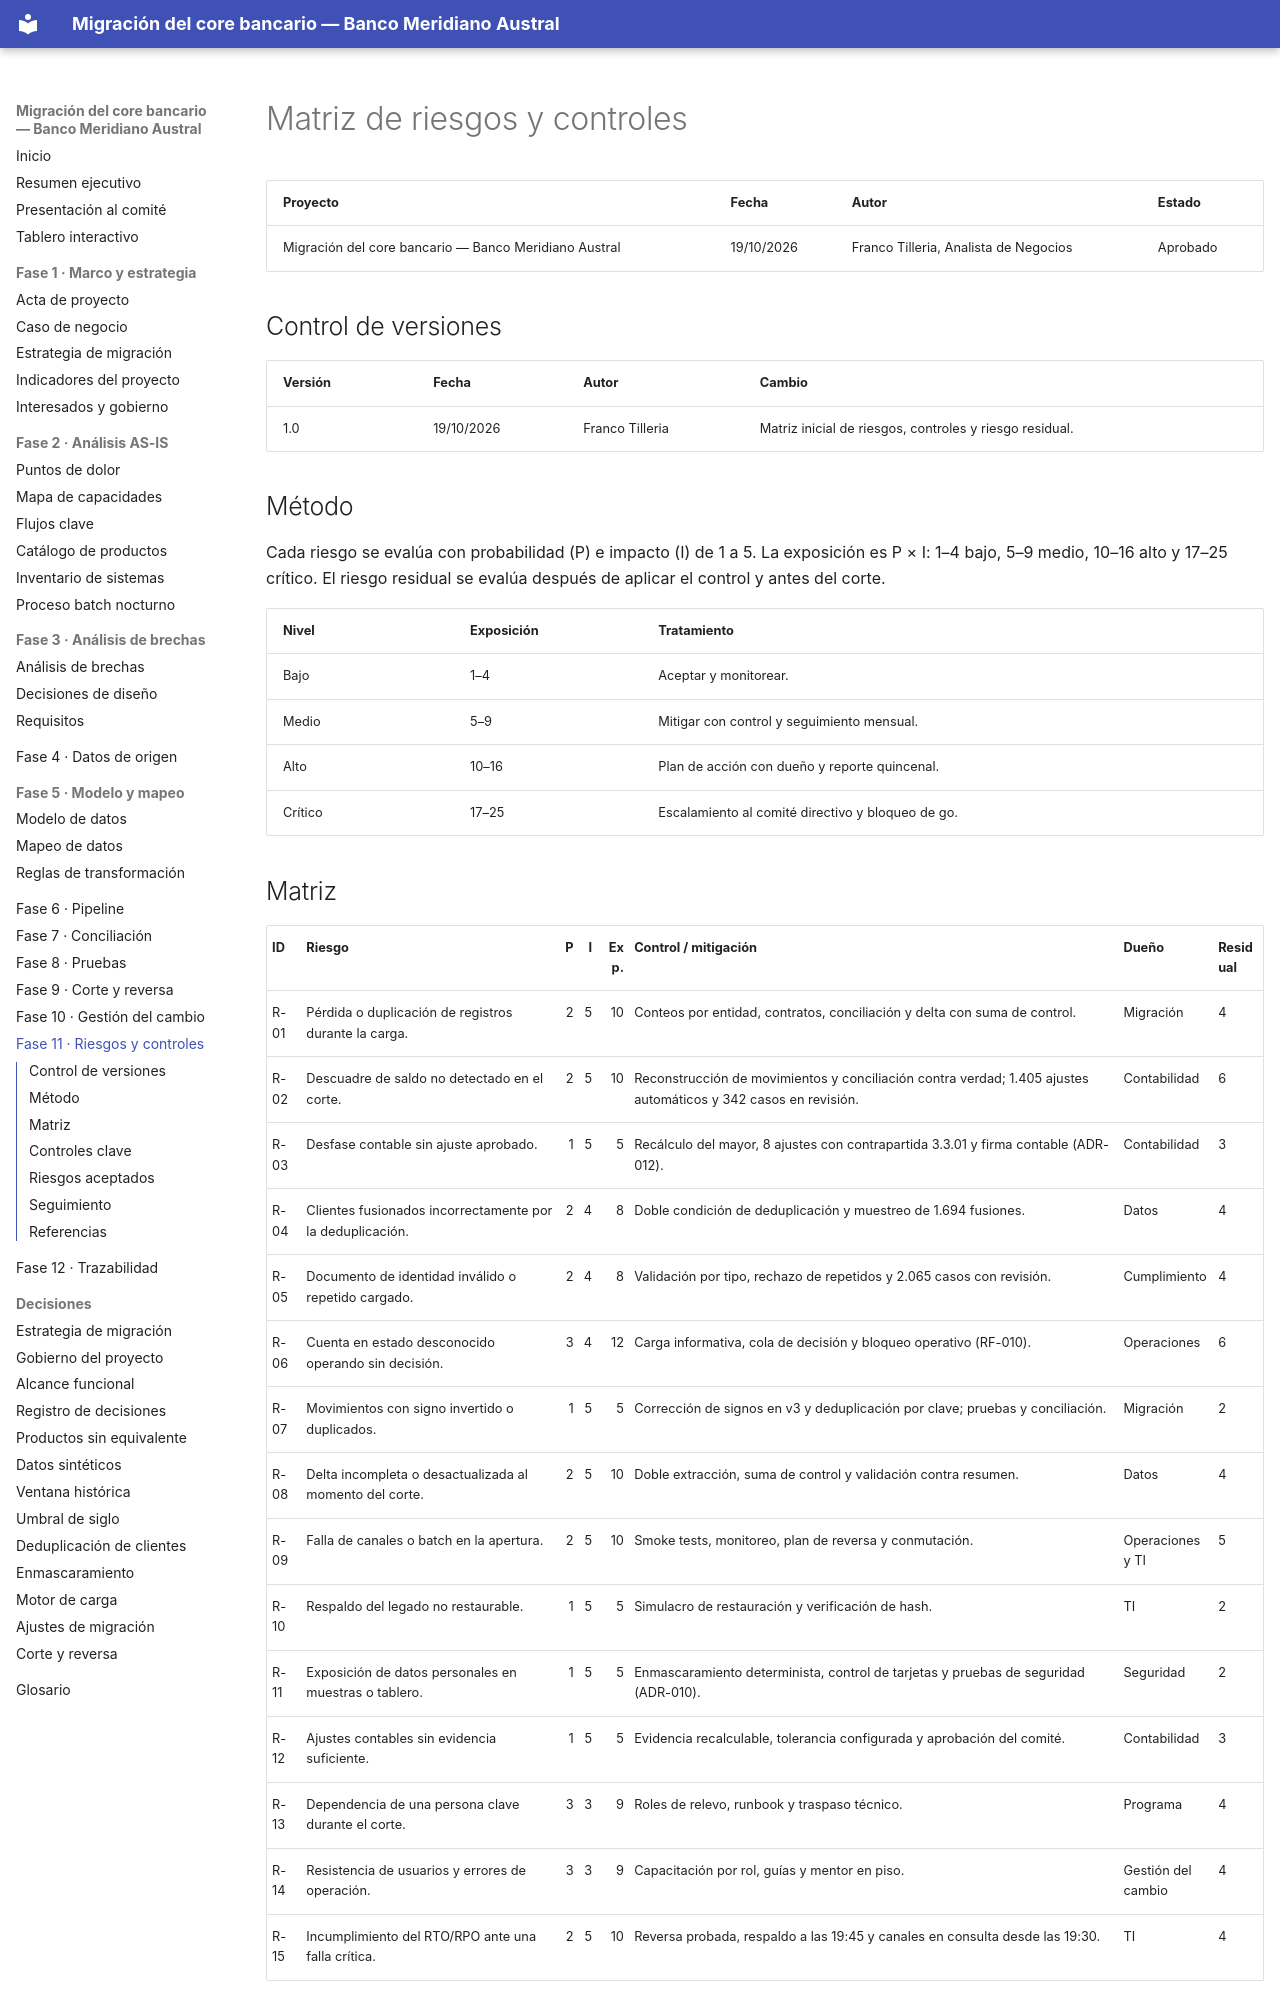

repository: Vaxilium/banca-migracion-core-bancario · page: 11-riesgos-y-controles/matriz-de-riesgos.html · generator: mkdocs

# Matriz de riesgos y controles

| Proyecto | Fecha | Autor | Estado |
|---|---|---|---|
| Migración del core bancario — Banco Meridiano Austral | 19/10/2026 | Franco Tilleria, Analista de Negocios | Aprobado |

## Control de versiones

| Versión | Fecha | Autor | Cambio |
|---|---|---|---|
| 1.0 | 19/10/2026 | Franco Tilleria | Matriz inicial de riesgos, controles y riesgo residual. |

## Método

Cada riesgo se evalúa con probabilidad (P) e impacto (I) de 1 a 5. La exposición es
P × I: 1–4 bajo, 5–9 medio, 10–16 alto y 17–25 crítico. El riesgo residual se evalúa
después de aplicar el control y antes del corte.

| Nivel | Exposición | Tratamiento |
|---|---|---|
| Bajo | 1–4 | Aceptar y monitorear. |
| Medio | 5–9 | Mitigar con control y seguimiento mensual. |
| Alto | 10–16 | Plan de acción con dueño y reporte quincenal. |
| Crítico | 17–25 | Escalamiento al comité directivo y bloqueo de go. |
